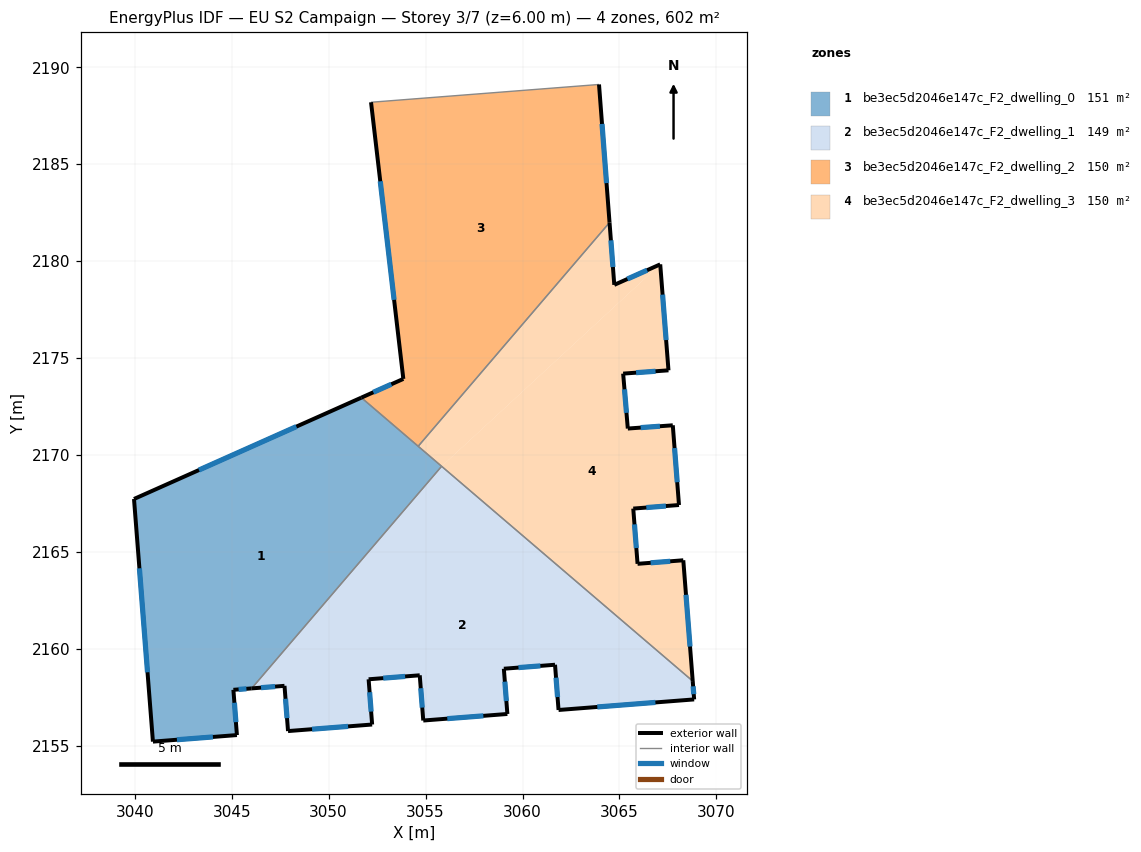
=== STOREY PLAN SPEC (per zone: floor XY polygon, exterior-wall plan segments, windows/doors) ===
zone 1: be3ec5d2046e147c_F2_dwelling_0  (151.4 m²)
  floor: (3055.83, 2169.42) (3046.03, 2157.96) (3045.09, 2157.89) (3045.27, 2155.56) (3040.94, 2155.22) (3039.96, 2167.73) (3051.69, 2172.96)
  exterior wall: (3051.69, 2172.96) – (3039.96, 2167.73)  [12.8 m]
    window: (3048.34, 2171.47) – (3043.31, 2169.23)  [7.1 m²]
  exterior wall: (3045.09, 2157.89) – (3046.03, 2157.96)  [0.9 m]
    window: (3045.36, 2157.91) – (3045.76, 2157.94)  [0.5 m²]
  exterior wall: (3045.27, 2155.56) – (3045.09, 2157.89)  [2.3 m]
    window: (3045.22, 2156.22) – (3045.14, 2157.23)  [1.3 m²]
  exterior wall: (3040.94, 2155.22) – (3045.27, 2155.56)  [4.3 m]
    window: (3042.18, 2155.32) – (3044.03, 2155.46)  [2.4 m²]
  exterior wall: (3039.96, 2167.73) – (3040.94, 2155.22)  [12.6 m]
    window: (3040.24, 2164.16) – (3040.66, 2158.80)  [6.9 m²]
  interior walls: 3
zone 2: be3ec5d2046e147c_F2_dwelling_1  (149.4 m²)
  floor: (3068.78, 2158.34) (3068.85, 2157.40) (3061.86, 2156.85) (3061.68, 2159.18) (3059.04, 2158.98) (3059.22, 2156.65) (3054.88, 2156.31) (3054.70, 2158.64) (3052.06, 2158.43) (3052.24, 2156.10) (3047.91, 2155.76) (3047.72, 2158.10) (3046.03, 2157.96) (3055.83, 2169.42)
  exterior wall: (3061.68, 2159.18) – (3061.86, 2156.85)  [2.3 m]
    window: (3061.73, 2158.52) – (3061.81, 2157.52)  [1.3 m²]
  exterior wall: (3059.04, 2158.98) – (3061.68, 2159.18)  [2.6 m]
    window: (3059.79, 2159.04) – (3060.92, 2159.13)  [1.5 m²]
  exterior wall: (3059.22, 2156.65) – (3059.04, 2158.98)  [2.3 m]
    window: (3059.17, 2157.31) – (3059.09, 2158.31)  [1.3 m²]
  exterior wall: (3054.88, 2156.31) – (3059.22, 2156.65)  [4.4 m]
    window: (3056.12, 2156.40) – (3057.98, 2156.55)  [2.4 m²]
  exterior wall: (3054.70, 2158.64) – (3054.88, 2156.31)  [2.3 m]
    window: (3054.75, 2157.97) – (3054.83, 2156.97)  [1.3 m²]
  exterior wall: (3052.06, 2158.43) – (3054.70, 2158.64)  [2.6 m]
    window: (3052.82, 2158.49) – (3053.95, 2158.58)  [1.5 m²]
  exterior wall: (3052.24, 2156.10) – (3052.06, 2158.43)  [2.3 m]
    window: (3052.19, 2156.77) – (3052.11, 2157.77)  [1.3 m²]
  exterior wall: (3047.91, 2155.76) – (3052.24, 2156.10)  [4.4 m]
    window: (3049.15, 2155.86) – (3051.01, 2156.01)  [2.4 m²]
  exterior wall: (3047.72, 2158.10) – (3047.91, 2155.76)  [2.3 m]
    window: (3047.78, 2157.43) – (3047.85, 2156.43)  [1.3 m²]
  exterior wall: (3046.03, 2157.96) – (3047.72, 2158.10)  [1.7 m]
    window: (3046.51, 2158.00) – (3047.24, 2158.06)  [0.9 m²]
  exterior wall: (3068.85, 2157.40) – (3068.78, 2158.34)  [0.9 m]
    window: (3068.83, 2157.67) – (3068.80, 2158.07)  [0.5 m²]
  exterior wall: (3061.86, 2156.85) – (3068.85, 2157.40)  [7.0 m]
    window: (3063.86, 2157.01) – (3066.85, 2157.24)  [3.9 m²]
  interior walls: 2
zone 3: be3ec5d2046e147c_F2_dwelling_2  (150.4 m²)
  floor: (3063.95, 2189.11) (3064.49, 2181.99) (3054.62, 2170.45) (3051.69, 2172.96) (3053.85, 2173.93) (3052.19, 2188.20)
  exterior wall: (3053.85, 2173.93) – (3051.69, 2172.96)  [2.4 m]
    window: (3053.24, 2173.65) – (3052.31, 2173.24)  [1.3 m²]
  exterior wall: (3052.19, 2188.20) – (3053.85, 2173.93)  [14.4 m]
    window: (3052.66, 2184.12) – (3053.38, 2178.00)  [7.9 m²]
  exterior wall: (3064.49, 2181.99) – (3063.95, 2189.11)  [7.1 m]
    window: (3064.33, 2184.03) – (3064.10, 2187.08)  [3.9 m²]
  interior walls: 3
zone 4: be3ec5d2046e147c_F2_dwelling_3  (150.4 m²)
  floor: (3067.10, 2179.83) (3055.83, 2169.42) (3054.62, 2170.45) (3064.49, 2181.99) (3064.73, 2178.78)
  floor: (3067.10, 2179.83) (3067.53, 2174.37) (3065.19, 2174.20) (3065.43, 2171.37) (3067.75, 2171.54) (3068.07, 2167.42) (3065.71, 2167.24) (3065.93, 2164.39) (3068.29, 2164.57) (3068.78, 2158.34) (3055.83, 2169.42)
  exterior wall: (3065.19, 2174.20) – (3067.53, 2174.37)  [2.3 m]
    window: (3065.86, 2174.25) – (3066.86, 2174.32)  [1.3 m²]
  exterior wall: (3065.43, 2171.37) – (3065.19, 2174.20)  [2.8 m]
    window: (3065.36, 2172.18) – (3065.26, 2173.39)  [1.6 m²]
  exterior wall: (3067.75, 2171.54) – (3065.43, 2171.37)  [2.3 m]
    window: (3067.09, 2171.49) – (3066.09, 2171.41)  [1.3 m²]
  exterior wall: (3068.07, 2167.42) – (3067.75, 2171.54)  [4.1 m]
    window: (3067.98, 2168.60) – (3067.84, 2170.36)  [2.3 m²]
  exterior wall: (3065.71, 2167.24) – (3068.07, 2167.42)  [2.4 m]
    window: (3066.39, 2167.29) – (3067.40, 2167.37)  [1.3 m²]
  exterior wall: (3065.93, 2164.39) – (3065.71, 2167.24)  [2.9 m]
    window: (3065.87, 2165.20) – (3065.78, 2166.42)  [1.6 m²]
  exterior wall: (3068.29, 2164.57) – (3065.93, 2164.39)  [2.4 m]
    window: (3067.62, 2164.52) – (3066.61, 2164.44)  [1.3 m²]
  exterior wall: (3068.78, 2158.34) – (3068.29, 2164.57)  [6.2 m]
    window: (3068.64, 2160.12) – (3068.43, 2162.79)  [3.4 m²]
  exterior wall: (3064.73, 2178.78) – (3064.49, 2181.99)  [3.2 m]
    window: (3064.66, 2179.70) – (3064.56, 2181.07)  [1.8 m²]
  exterior wall: (3067.10, 2179.83) – (3064.73, 2178.78)  [2.6 m]
    window: (3066.43, 2179.53) – (3065.41, 2179.08)  [1.4 m²]
  exterior wall: (3067.53, 2174.37) – (3067.10, 2179.83)  [5.5 m]
    window: (3067.41, 2175.93) – (3067.22, 2178.27)  [3.0 m²]
  interior walls: 3

=== DERIVED (storey summary) ===
Building: EU S2 Campaign
Storey: 3 of 7  (floor level z = 6.00 m)
Storey gross floor area: 601.6 m²
Zones on this storey: 4
  - be3ec5d2046e147c_F2_dwelling_0: floor 151.4 m²; exterior wall 33.0 m (99.1 m²); 5 window(s) 18.2 m²; WWR 18.4%
  - be3ec5d2046e147c_F2_dwelling_1: floor 149.4 m²; exterior wall 35.4 m (106.1 m²); 12 window(s) 19.5 m²; WWR 18.4%
  - be3ec5d2046e147c_F2_dwelling_2: floor 150.4 m²; exterior wall 23.9 m (71.6 m²); 3 window(s) 13.2 m²; WWR 18.4%
  - be3ec5d2046e147c_F2_dwelling_3: floor 150.4 m²; exterior wall 36.8 m (110.3 m²); 11 window(s) 20.3 m²; WWR 18.4%
Zone adjacency (shared interzone walls):
  - be3ec5d2046e147c_F2_dwelling_0 ↔ be3ec5d2046e147c_F2_dwelling_1
  - be3ec5d2046e147c_F2_dwelling_0 ↔ be3ec5d2046e147c_F2_dwelling_2
  - be3ec5d2046e147c_F2_dwelling_0 ↔ be3ec5d2046e147c_F2_dwelling_3
  - be3ec5d2046e147c_F2_dwelling_1 ↔ be3ec5d2046e147c_F2_dwelling_3
  - be3ec5d2046e147c_F2_dwelling_2 ↔ be3ec5d2046e147c_F2_dwelling_3